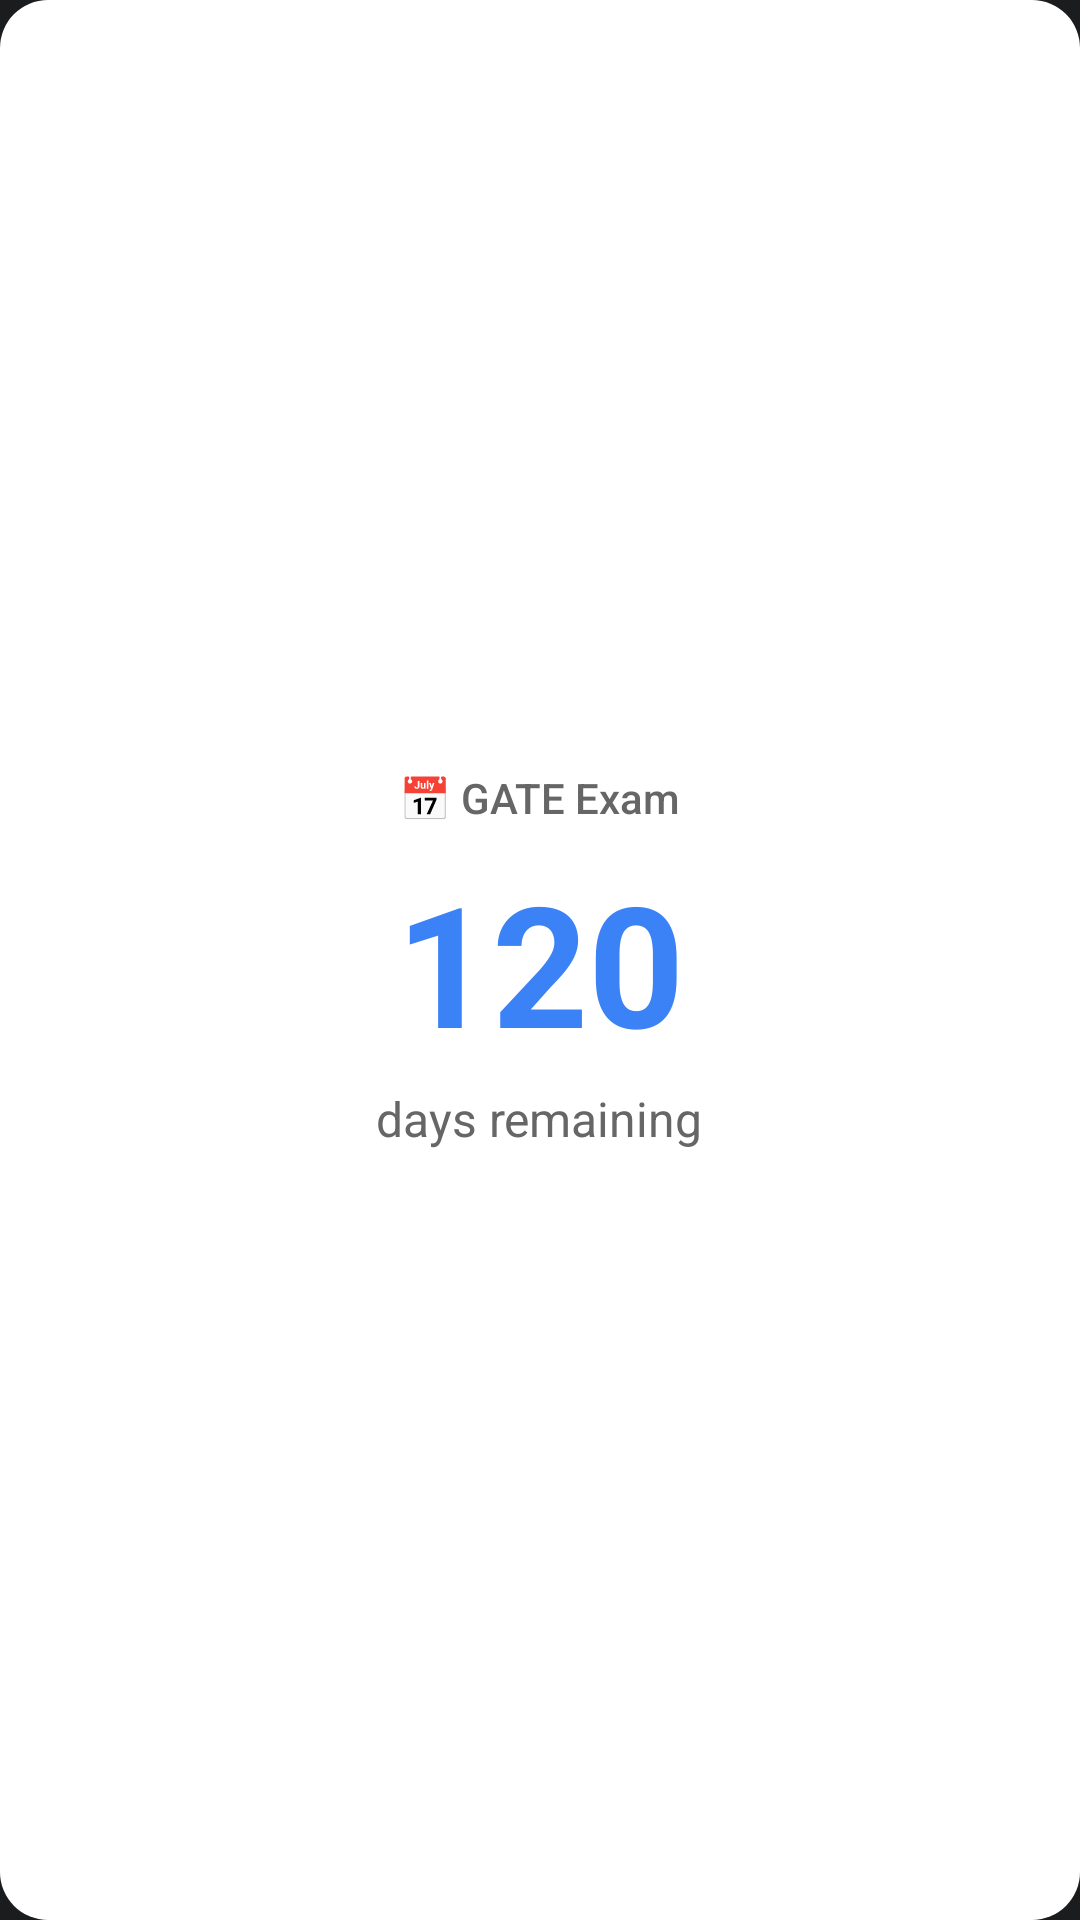

Here is an Android app screen rendered from its layout file. Give the layout XML and the strings, colors and styles it references.
<!-- AndroidManifest.xml: application theme Theme.GateExamTracker -->
<!-- res/layout/widget_exam_countdown.xml -->
<?xml version="1.0" encoding="utf-8"?>
<RelativeLayout xmlns:android="http://schemas.android.com/apk/res/android"
    android:layout_width="match_parent"
    android:layout_height="match_parent"
    android:background="@drawable/widget_background"
    android:padding="20dp">

    <LinearLayout
        android:layout_width="match_parent"
        android:layout_height="match_parent"
        android:orientation="vertical"
        android:gravity="center">

        
        <TextView
            android:id="@+id/widget_exam_title"
            android:layout_width="wrap_content"
            android:layout_height="wrap_content"
            android:text="📅 GATE Exam"
            android:textSize="14sp"
            android:textColor="#666666"
            android:fontFamily="sans-serif-medium"/>

        
        <TextView
            android:id="@+id/widget_days"
            android:layout_width="wrap_content"
            android:layout_height="wrap_content"
            android:text="120"
            android:textSize="56sp"
            android:textColor="#3B82F6"
            android:fontFamily="sans-serif"
            android:textStyle="bold"
            android:layout_marginTop="8dp"/>

        
        <TextView
            android:id="@+id/widget_days_label"
            android:layout_width="wrap_content"
            android:layout_height="wrap_content"
            android:text="days remaining"
            android:textSize="16sp"
            android:textColor="#666666"
            android:fontFamily="sans-serif"
            android:layout_marginTop="4dp"/>

    </LinearLayout>

</RelativeLayout>
<!-- resources referenced by this layout -->
<resources>
  <!-- drawable widget_background (drawable) -->
  <?xml version="1.0" encoding="utf-8"?>
  <shape xmlns:android="http://schemas.android.com/apk/res/android">
      <solid android:color="#FFFFFF"/>
      <corners android:radius="16dp"/>
      <padding
          android:left="0dp"
          android:top="0dp"
          android:right="0dp"
          android:bottom="0dp"/>
  </shape>
  <style name="Theme.GateExamTracker" parent="android:Theme.Material.Light.NoActionBar">
          
          <item name="android:windowDisablePreview">true</item>
          
          <item name="android:windowBackground">@color/window_background_dark</item>
          
          
          <item name="android:windowSplashScreenBackground">@color/window_background_dark</item>
          <item name="android:windowSplashScreenAnimatedIcon">@drawable/ic_launcher_foreground</item>
          <item name="android:windowSplashScreenAnimationDuration">0</item> 
      </style>
  <color name="window_background_dark">#1A1C1E</color>
  <!-- drawable ic_launcher_foreground (drawable) -->
  <vector xmlns:android="http://schemas.android.com/apk/res/android"
      android:width="108dp"
      android:height="108dp"
      android:viewportWidth="108"
      android:viewportHeight="108">
      
      
      
      
      
      <group
          android:scaleX="2.5"
          android:scaleY="2.5"
          android:translateX="24"
          android:translateY="24">
          
          
          <path
              android:fillColor="#FFFFFF"
              android:pathData="M12,3L1,9l11,6l9,-4.91L12,3z M5,13.18v4L12,21l7,-3.82v-4L12,17L5,13.18z"/>
              
          
          <path
              android:fillColor="#FFD700"
              android:pathData="M21,10.09V17h2V9l-2,1.09z"/>
      </group>
  </vector>
</resources>
